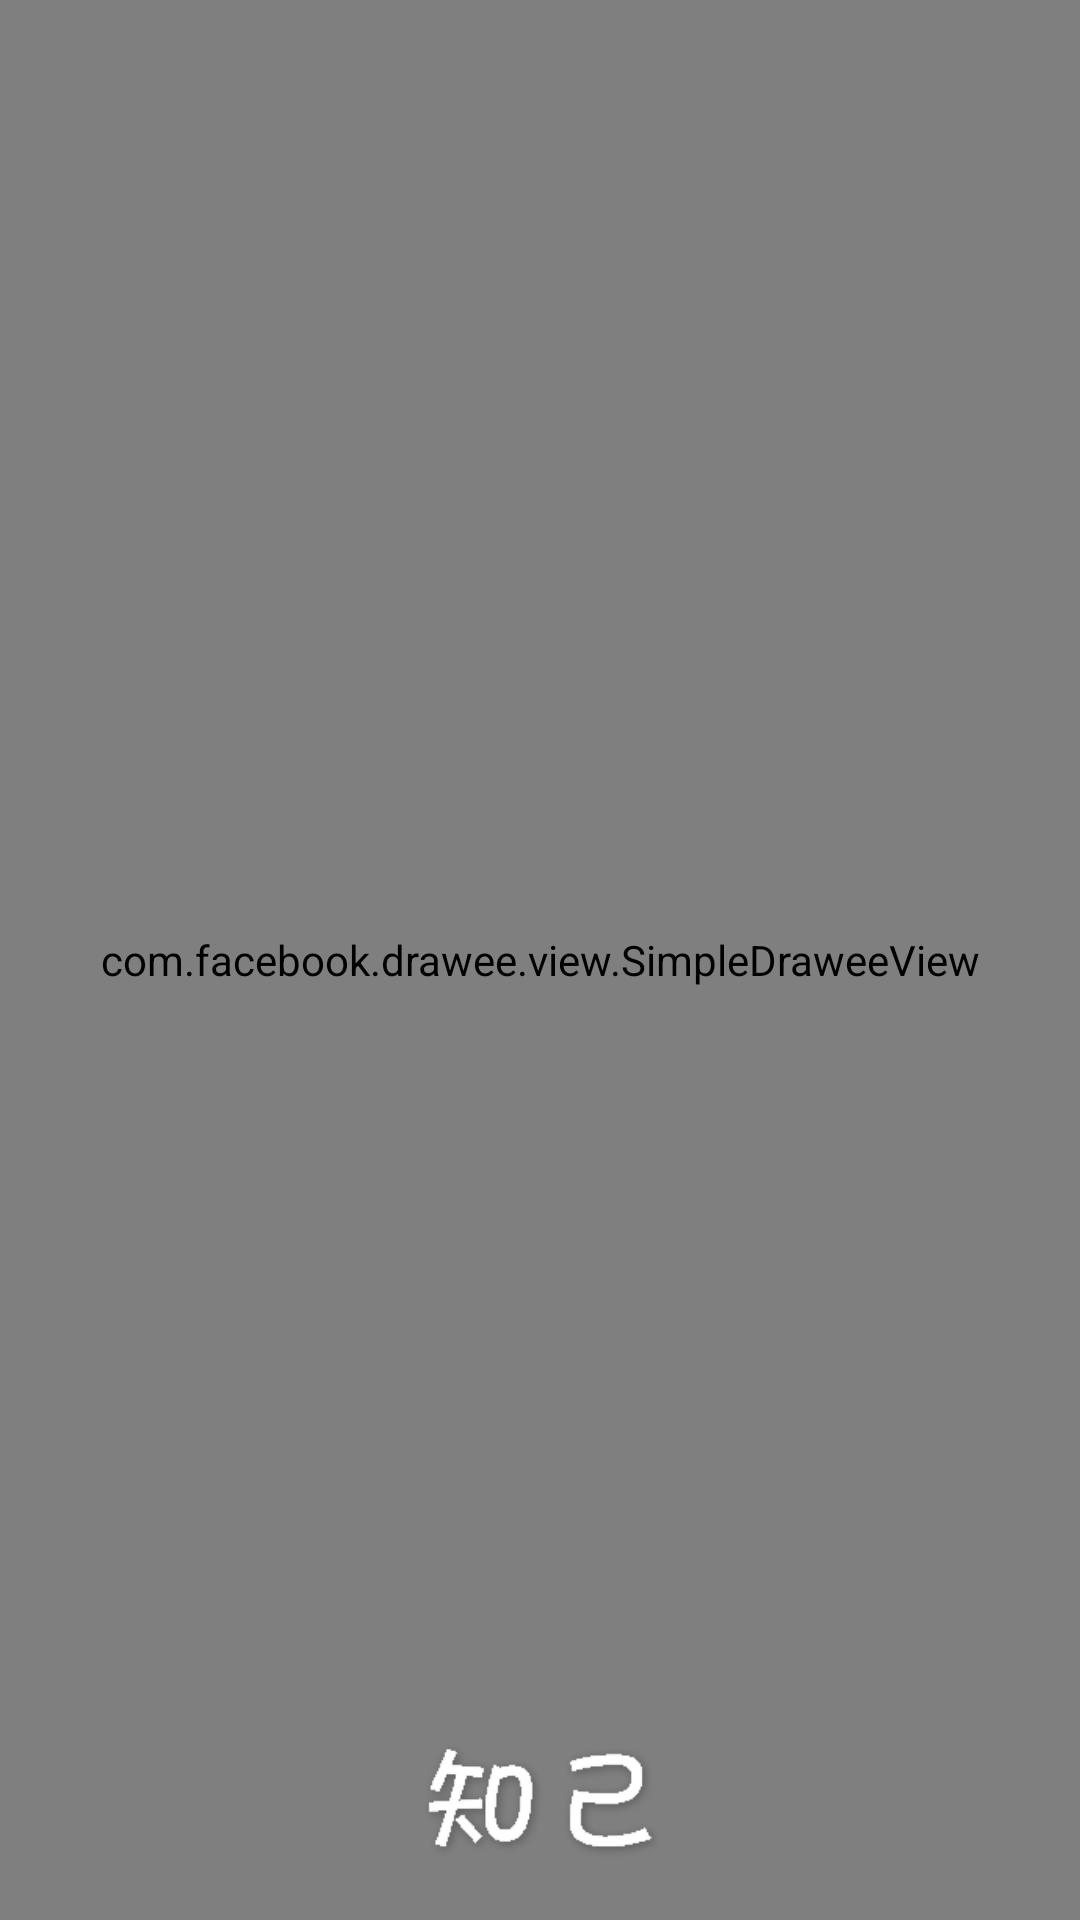

Here is an Android app screen rendered from its layout file. Give the layout XML and the strings, colors and styles it references.
<!-- AndroidManifest.xml: application theme MyMaterialTheme -->
<!-- res/layout/activity_wlecome.xml -->
<?xml version="1.0" encoding="utf-8"?>
<FrameLayout xmlns:android="http://schemas.android.com/apk/res/android"
              android:orientation="vertical"
              android:layout_width="match_parent"
              android:layout_height="match_parent">
<com.facebook.drawee.view.SimpleDraweeView
    android:layout_width="match_parent"
    android:layout_height="match_parent"
    android:id="@+id/welcome_page"
    />

    <ImageView
        android:layout_width="131dp"
        android:layout_height="82dp"
        android:src="@drawable/zhiji"
        android:layout_gravity="bottom|center_horizontal"
        />
</FrameLayout>
<!-- resources referenced by this layout -->
<resources>
  <!-- drawable zhiji: png bitmap (drawable, 5608 bytes) -->
  <style name="MyMaterialTheme" parent="MyMaterialTheme.Base">
  
      </style>
  <style name="MyMaterialTheme.Base" parent="Theme.AppCompat.Light.DarkActionBar">
          <item name="windowNoTitle">true</item>
          <item name="windowActionBar">false</item>
          <item name="colorPrimary">@color/colorPrimary</item>
          <item name="colorPrimaryDark">@color/colorPrimaryDark</item>
          <item name="colorAccent">@color/colorAccent</item>
      </style>
  <color name="colorPrimary">#03A9F4</color>
  <color name="colorPrimaryDark">#2196F3</color>
  <color name="colorAccent">#c8e8ff</color>
</resources>
